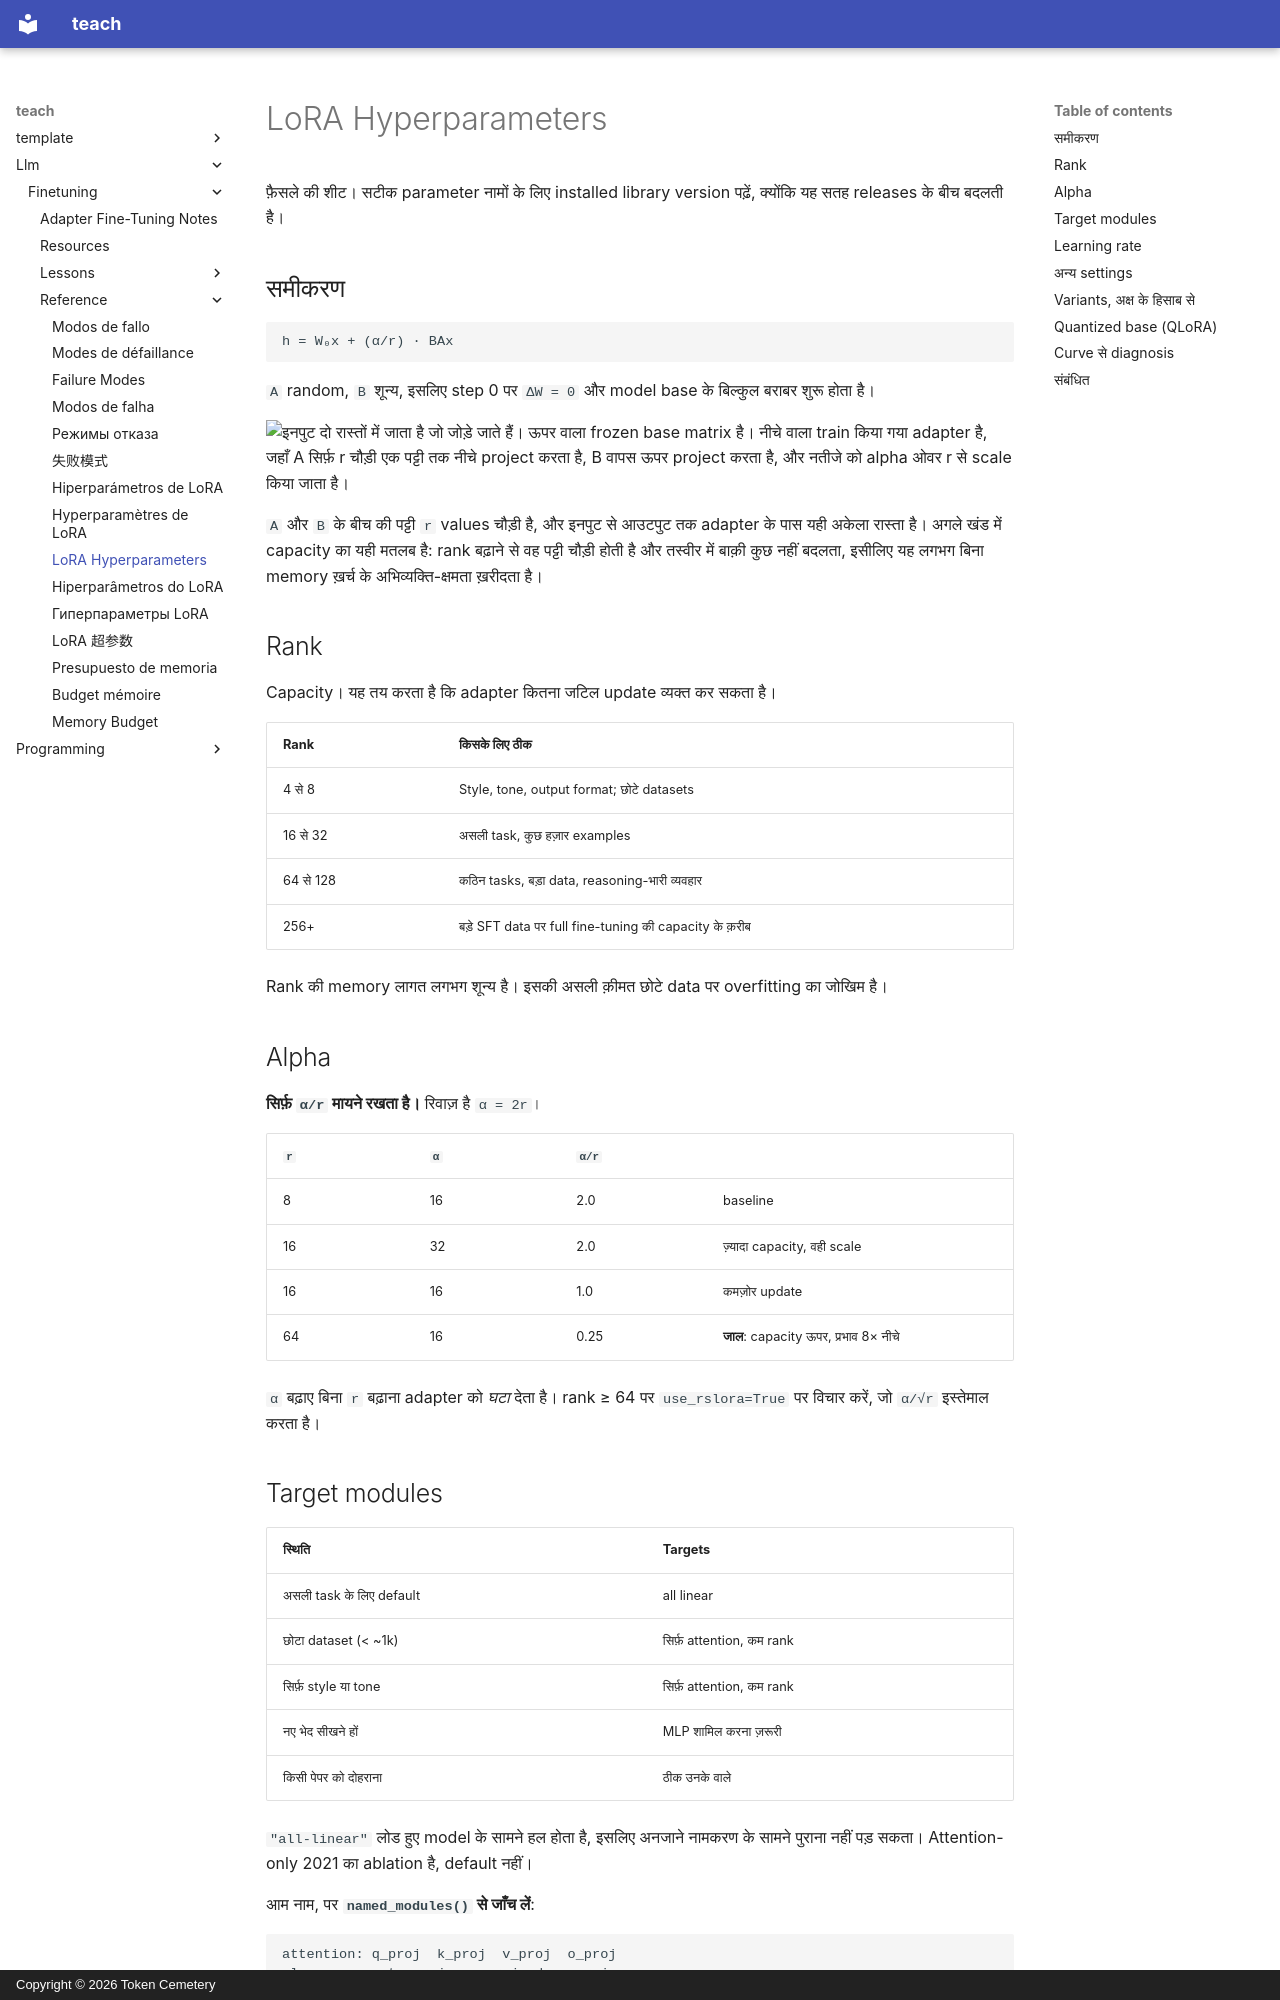

repository: TokenCemetery/teach · page: llm/finetuning/reference/lora-hyperparameters.hi/index.html · generator: mkdocs · copyright: Copyright © 2026 Token Cemetery

---
title: "LoRA Hyperparameters"
description: "Rank, alpha, targets, learning rate, variants"
type: reference
---

# LoRA Hyperparameters

फ़ैसले की शीट। सटीक parameter नामों के लिए installed library version पढ़ें, क्योंकि यह सतह releases के बीच बदलती है।

## समीकरण

```text
h = W₀x + (α/r) · BAx
```

`A` random, `B` शून्य, इसलिए step 0 पर `ΔW = 0` और model base के बिल्कुल बराबर शुरू होता है।

![इनपुट दो रास्तों में जाता है जो जोड़े जाते हैं। ऊपर वाला frozen base matrix है। नीचे वाला train किया गया adapter है, जहाँ A सिर्फ़ r चौड़ी एक पट्टी तक नीचे project करता है, B वापस ऊपर project करता है, और नतीजे को alpha ओवर r से scale किया जाता है।](images/lora-bottleneck.svg)

`A` और `B` के बीच की पट्टी `r` values चौड़ी है, और इनपुट से आउटपुट तक adapter के पास यही अकेला रास्ता है। अगले खंड में capacity का यही मतलब है: rank बढ़ाने से वह पट्टी चौड़ी होती है और तस्वीर में बाक़ी कुछ नहीं बदलता, इसीलिए यह लगभग बिना memory ख़र्च के अभिव्यक्ति-क्षमता ख़रीदता है।

## Rank

Capacity। यह तय करता है कि adapter कितना जटिल update व्यक्त कर सकता है।

| Rank | किसके लिए ठीक |
|---|---|
| 4 से 8 | Style, tone, output format; छोटे datasets |
| 16 से 32 | असली task, कुछ हज़ार examples |
| 64 से 128 | कठिन tasks, बड़ा data, reasoning-भारी व्यवहार |
| 256+ | बड़े SFT data पर full fine-tuning की capacity के क़रीब |

Rank की memory लागत लगभग शून्य है। इसकी असली क़ीमत छोटे data पर overfitting का जोखिम है।

## Alpha

**सिर्फ़ `α/r` मायने रखता है।** रिवाज़ है `α = 2r`।

| `r` | `α` | `α/r` | |
|---|---|---|---|
| 8 | 16 | 2.0 | baseline |
| 16 | 32 | 2.0 | ज़्यादा capacity, वही scale |
| 16 | 16 | 1.0 | कमज़ोर update |
| 64 | 16 | 0.25 | **जाल**: capacity ऊपर, प्रभाव 8× नीचे |

`α` बढ़ाए बिना `r` बढ़ाना adapter को *घटा* देता है। rank ≥ 64 पर `use_rslora=True` पर विचार करें, जो `α/√r` इस्तेमाल करता है।

## Target modules

| स्थिति | Targets |
|---|---|
| असली task के लिए default | all linear |
| छोटा dataset (< ~1k) | सिर्फ़ attention, कम rank |
| सिर्फ़ style या tone | सिर्फ़ attention, कम rank |
| नए भेद सीखने हों | MLP शामिल करना ज़रूरी |
| किसी पेपर को दोहराना | ठीक उनके वाले |

`"all-linear"` लोड हुए model के सामने हल होता है, इसलिए अनजाने नामकरण के सामने पुराना नहीं पड़ सकता। Attention-only 2021 का ablation है, default नहीं।

आम नाम, पर **`named_modules()` से जाँच लें**:

```text
attention: q_proj  k_proj  v_proj  o_proj
mlp:       gate_proj  up_proj  down_proj
```
